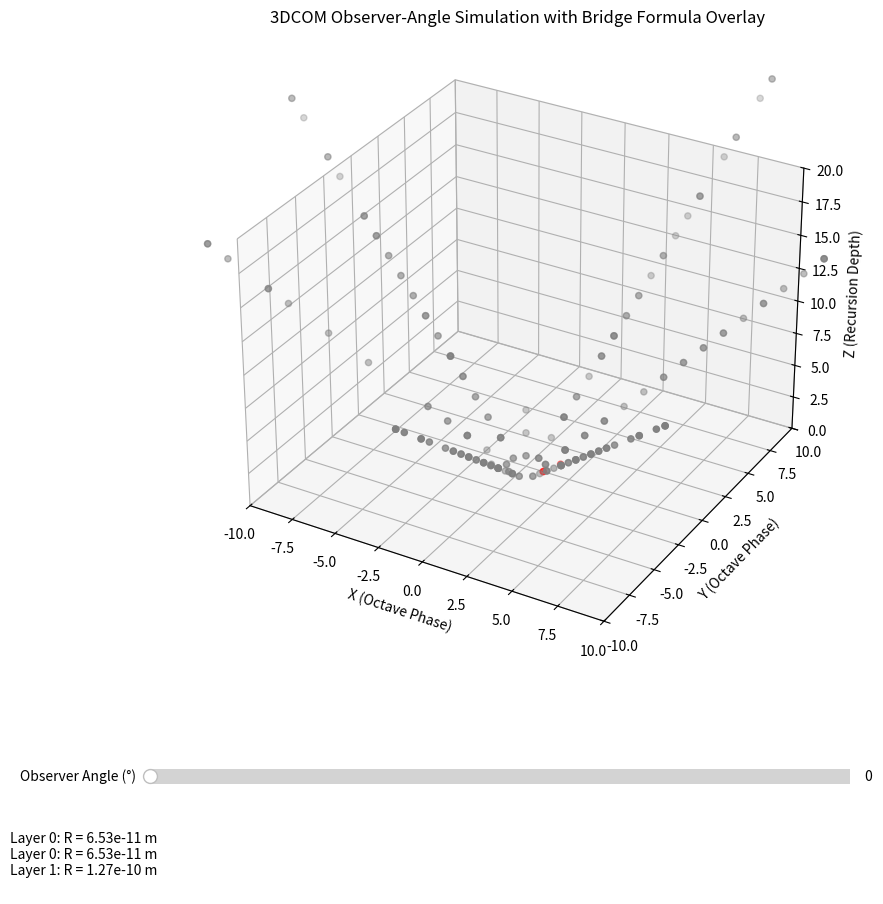

Source code (Python):
import numpy as np
import matplotlib.pyplot as plt
from matplotlib.widgets import Slider
from mpl_toolkits.mplot3d import Axes3D

# --- Constants ---
LZ = 1.23498228
HQS = 0.235
alpha = 0.0072973525693
x_param = 16.45
a0 = 5.29e-11  # Bohr radius in meters

# --- Bridge Formula ---
def bridge_formula(n):
    return a0 * (LZ**(np.pi * n)) * ((HQS / alpha)**(1 / x_param))

# --- Octave Reduction and Mapping ---
def reduce_to_single_digit(value):
    return (value - 1) % 9 + 1

def map_to_octave(value, layer):
    angle = (value / 9) * 2 * np.pi
    x = np.cos(angle) * (layer + 1)
    y = np.sin(angle) * (layer + 1)
    return x, y, angle

# --- Collatz Sequence Generation ---
def generate_collatz_sequence(n):
    sequence = [n]
    while n != 1:
        n = n // 2 if n % 2 == 0 else 3 * n + 1
        sequence.append(n)
    return sequence

# --- Data Preparation ---
collatz_data = {n: generate_collatz_sequence(n) for n in range(1, 21)}
stack_spacing = 1.0
nodes = []

# Collect nodes from sequences
for number, sequence in collatz_data.items():
    for layer, value in enumerate(sequence):
        reduced = reduce_to_single_digit(value)
        x, y, theta = map_to_octave(reduced, layer)
        z = layer * stack_spacing
        nodes.append((x, y, z, theta, layer))

# --- Plot Setup ---
fig = plt.figure(figsize=(14, 10))
ax = fig.add_subplot(111, projection='3d')
plt.subplots_adjust(bottom=0.25)

# Initial observer angle (in degrees)
initial_theta_obs = 0

# Initial scatter plot (all gray)
sc = ax.scatter(*zip(*[(x, y, z) for x, y, z, t, l in nodes]), c='gray', s=20)

# Slider for observer angle
ax_angle = plt.axes([0.25, 0.12, 0.5, 0.03])
slider_angle = Slider(ax_angle, 'Observer Angle (°)', 0, 360, valinit=initial_theta_obs)

# Text box for bridge formula outputs
bridge_text = plt.figtext(0.15, 0.02, "", fontsize=10)

# Angular visibility threshold for observer to "see" a node
angle_threshold = np.pi / 12  # ~15 degrees

# --- Update Function ---
def update(val):
    theta_obs = np.radians(slider_angle.val)
    visible_nodes = []
    colors = []
    output_text = ""

    for x, y, z, theta, layer in nodes:
        # Check angular difference
        diff = abs(theta - theta_obs)
        diff = min(diff, 2 * np.pi - diff)

        if diff < angle_threshold:
            visible_nodes.append((x, y, z))
            colors.append('red')
            output_text += f"Layer {layer}: R = {bridge_formula(layer):.2e} m\n"
        else:
            visible_nodes.append((x, y, z))
            colors.append('gray')

    sc._offsets3d = tuple(zip(*visible_nodes))
    sc.set_color(colors)
    bridge_text.set_text(output_text)
    fig.canvas.draw_idle()

slider_angle.on_changed(update)

# --- Axis Settings ---
ax.set_xlim(-10, 10)
ax.set_ylim(-10, 10)
ax.set_zlim(0, 20)
ax.set_xlabel("X (Octave Phase)")
ax.set_ylabel("Y (Octave Phase)")
ax.set_zlabel("Z (Recursion Depth)")
ax.set_title("3DCOM Observer-Angle Simulation with Bridge Formula Overlay")

# Initial render
update(initial_theta_obs)

# --- Show the plot ---
plt.show()
